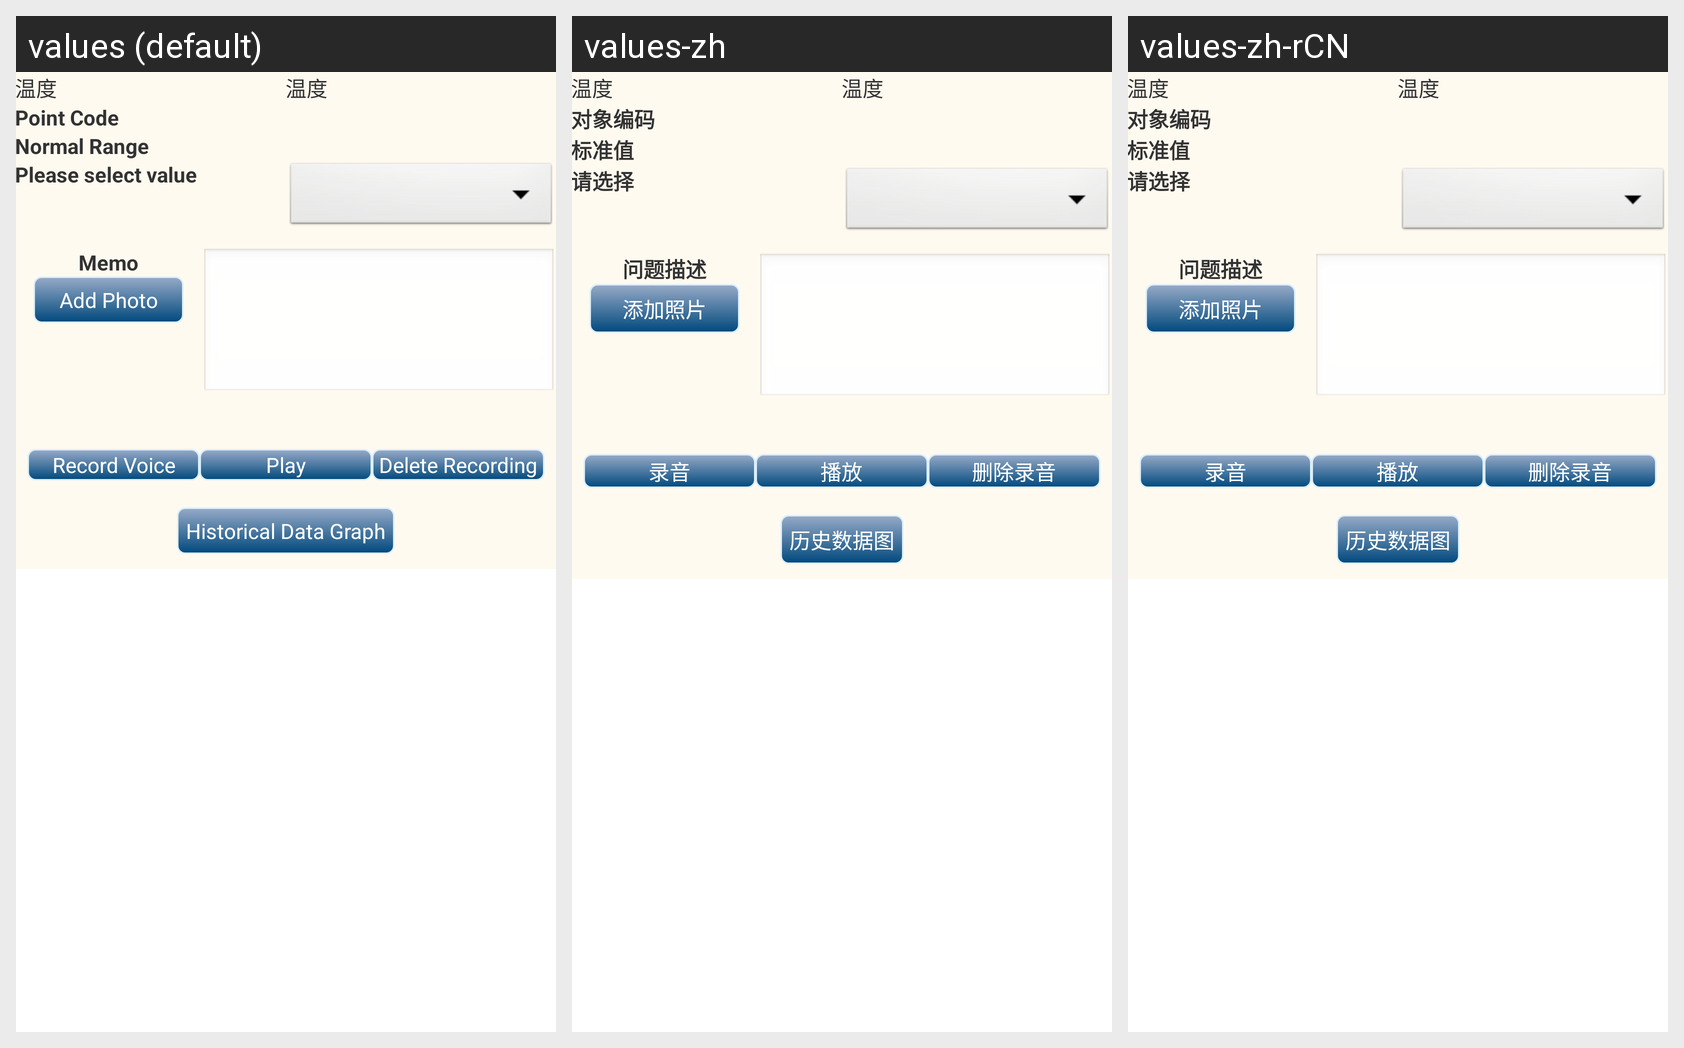

Locale-by-locale string values for the Android screen shown in this grid:
Android screen res/layout/fragment_meaure_select_value.xml rendered under 3 locales, left to right: values (default), values-zh, values-zh-rCN. Device: Nexus 5 (rendered at 1080×1920; each locale shown at half size, 540×960, under a caption strip naming it); theme AppTheme.
Strings drawn on this screen, with the default value and each locale's value (text and hints the layout hard-codes, and strings that could not be matched under every locale, appear in the picture but are not listed):

point_code
  values: Point Code
  values-zh: 对象编码
  values-zh-rCN: 对象编码

normal_range
  values: Normal Range
  values-zh: 标准值
  values-zh-rCN: 标准值

select_value
  values: Please select value
  values-zh: 请选择
  values-zh-rCN: 请选择

memo
  values: Memo
  values-zh: 问题描述
  values-zh-rCN: 问题描述

add_photo
  values: Add Photo
  values-zh: 添加照片
  values-zh-rCN: 添加照片

record_voice
  values: Record Voice
  values-zh: 录音
  values-zh-rCN: 录音

play
  values: Play
  values-zh: 播放
  values-zh-rCN: 播放

delete_recording
  values: Delete Recording
  values-zh: 删除录音
  values-zh-rCN: 删除录音

historical_data_graph
  values: Historical Data Graph
  values-zh: 历史数据图
  values-zh-rCN: 历史数据图
